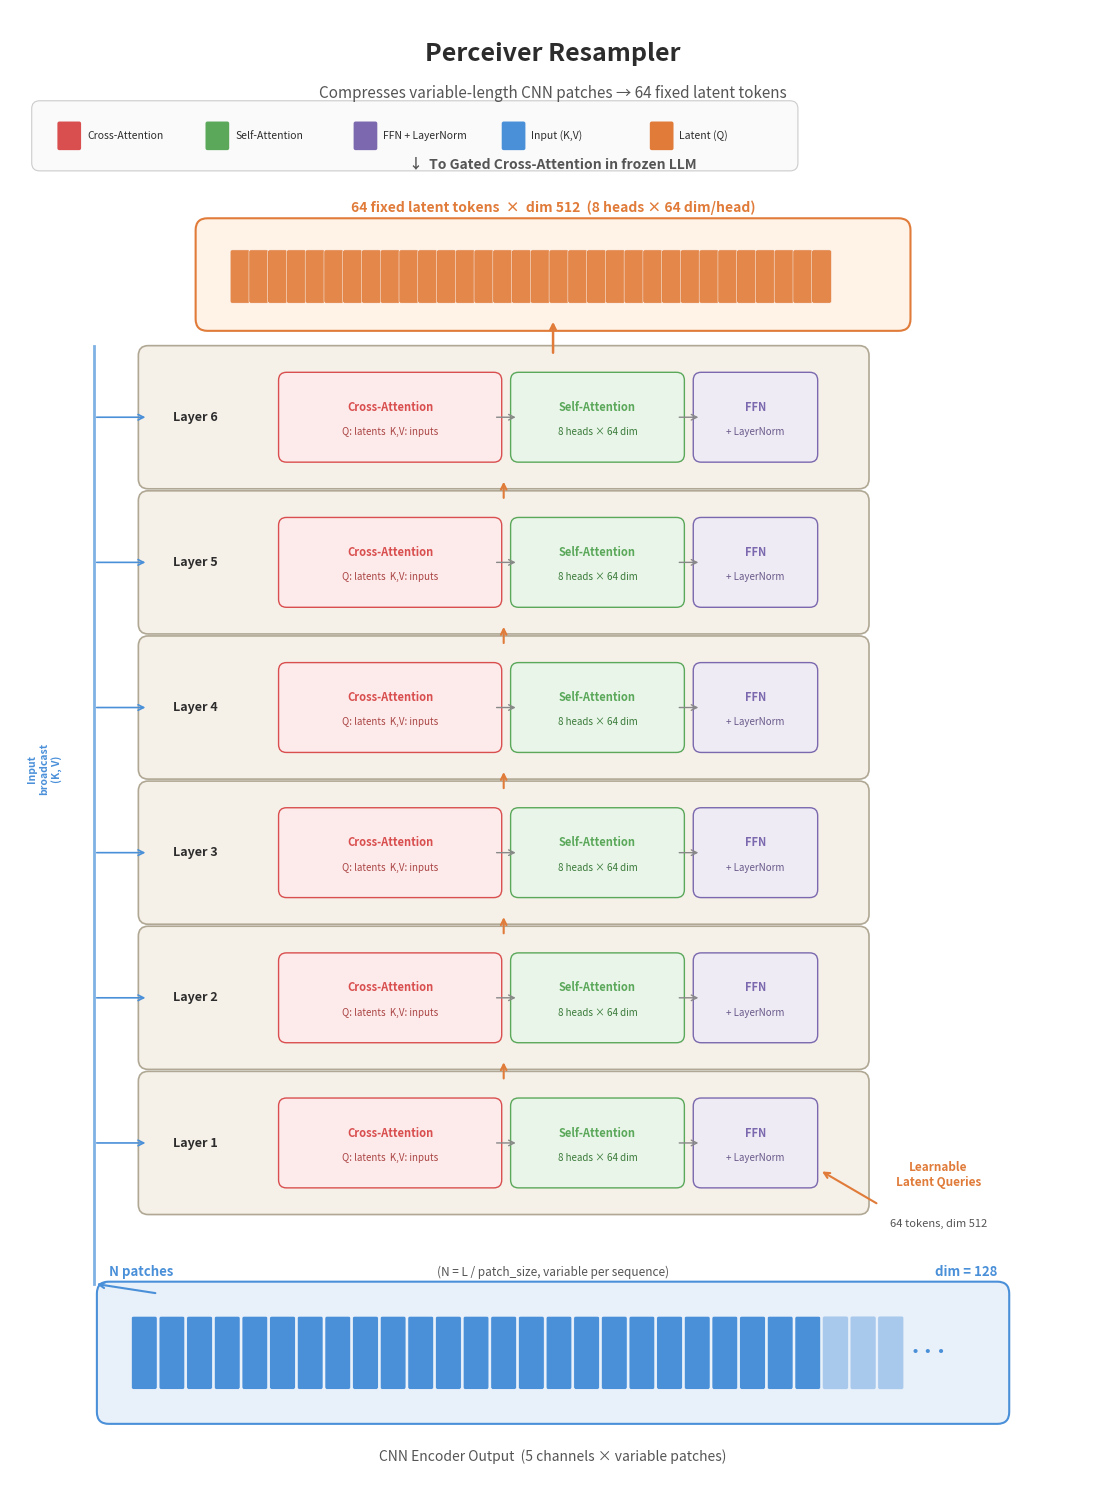

Python code for this plot: (Note: this script raises an exception after producing the figure.)
#!/usr/bin/env python3
"""
Fig 003: Perceiver Resampler Detail
Shows how variable-length CNN output patches are compressed into 64 fixed
latent tokens via 6 cross-attention layers.

Architecture specs (Section 7.1, Section 12):
- 6 Perceiver layers
- 64 learnable latent tokens
- 8 attention heads
- 64-dim per head (total dim = 512)
- Input: variable N patches from CNN encoder (dim 128)
- Output: 64 fixed tokens for gated cross-attention
"""

import matplotlib
matplotlib.use('Agg')
import matplotlib.pyplot as plt
import matplotlib.patches as mpatches
from matplotlib.patches import FancyBboxPatch, FancyArrowPatch
import numpy as np

# ── Color palette ──────────────────────────────────────────────────────
C_BG        = '#FFFFFF'
C_INPUT     = '#4A90D9'   # Blue for input patches
C_LATENT    = '#E07B39'   # Orange for latent tokens
C_LAYER     = '#F5F0E8'   # Warm cream for layer backgrounds
C_LAYER_BD  = '#B0A894'   # Layer border
C_CROSS     = '#D94F4F'   # Red for cross-attention arrows
C_SELF      = '#5BA85B'   # Green for self-attention
C_FFN       = '#7B68AE'   # Purple for FFN
C_TEXT      = '#2C2C2C'
C_DIM_TEXT  = '#555555'
C_ARROW     = '#888888'
C_LIGHT_BG  = '#F9F7F3'

fig, ax = plt.subplots(1, 1, figsize=(11, 15), facecolor=C_BG)
ax.set_xlim(0, 11)
ax.set_ylim(0, 15)
ax.set_aspect('equal')
ax.axis('off')

# ── Helper functions ───────────────────────────────────────────────────
def draw_rounded_box(ax, xy, w, h, color, edgecolor='none', lw=1.0,
                     alpha=1.0, radius=0.15, zorder=2):
    box = FancyBboxPatch(xy, w, h, boxstyle=f"round,pad={radius}",
                         facecolor=color, edgecolor=edgecolor,
                         linewidth=lw, alpha=alpha, zorder=zorder)
    ax.add_patch(box)
    return box

def draw_token_row(ax, x_start, y_center, n_tokens, token_w, token_h,
                   color, alpha=1.0, label=None, zorder=3):
    """Draw a row of small rectangles representing tokens."""
    xs = []
    for i in range(n_tokens):
        x = x_start + i * (token_w + 0.02)
        rect = FancyBboxPatch((x, y_center - token_h/2), token_w, token_h,
                              boxstyle="round,pad=0.02",
                              facecolor=color, edgecolor='white',
                              linewidth=0.5, alpha=alpha, zorder=zorder)
        ax.add_patch(rect)
        xs.append(x + token_w/2)
    return xs


# ══════════════════════════════════════════════════════════════════════
# TITLE
# ══════════════════════════════════════════════════════════════════════
ax.text(5.5, 14.55, 'Perceiver Resampler', fontsize=18, fontweight='bold',
        ha='center', va='center', color=C_TEXT)
ax.text(5.5, 14.15, 'Compresses variable-length CNN patches → 64 fixed latent tokens',
        fontsize=11, ha='center', va='center', color=C_DIM_TEXT)

# ══════════════════════════════════════════════════════════════════════
# INPUT SECTION (bottom)
# ══════════════════════════════════════════════════════════════════════
input_y = 0.8

# Input label
ax.text(5.5, 0.35, 'CNN Encoder Output  (5 channels × variable patches)',
        fontsize=10, ha='center', va='center', color=C_DIM_TEXT, style='italic')

# Draw variable-length input patches
input_box_x = 1.0
input_box_w = 9.0
input_box_h = 1.2
draw_rounded_box(ax, (input_box_x, input_y), input_box_w, input_box_h,
                 color='#E8F0FA', edgecolor=C_INPUT, lw=1.5, radius=0.12)

# Show N variable-length patches as small blocks
n_show = 28
pw = 0.22
for i in range(n_show):
    x = 1.25 + i * (pw + 0.06)
    alpha = 1.0 if i < 25 else 0.4  # fade last few to show variability
    rect = FancyBboxPatch((x, input_y + 0.25), pw, 0.7,
                          boxstyle="round,pad=0.02",
                          facecolor=C_INPUT,
                          edgecolor='white', linewidth=0.4,
                          alpha=alpha, zorder=3)
    ax.add_patch(rect)

# Ellipsis for variable length
ax.text(9.3, input_y + 0.6, '···', fontsize=16, ha='center', va='center',
        color=C_INPUT, fontweight='bold', zorder=4)

# Dimension annotations on input
ax.text(1.0, input_y + 1.35, 'N patches', fontsize=9.5,
        ha='left', va='bottom', color=C_INPUT, fontweight='bold')
ax.text(10.0, input_y + 1.35, 'dim = 128', fontsize=9.5,
        ha='right', va='bottom', color=C_INPUT, fontweight='bold')
ax.text(5.5, input_y + 1.35, '(N = L / patch_size, variable per sequence)',
        fontsize=8.5, ha='center', va='bottom', color=C_DIM_TEXT)

# ══════════════════════════════════════════════════════════════════════
# LEARNABLE LATENT TOKENS (initialized, shown on right side)
# ══════════════════════════════════════════════════════════════════════
latent_init_y = 2.65
ax.text(9.4, latent_init_y + 0.55, 'Learnable\nLatent Queries',
        fontsize=8.5, ha='center', va='center', color=C_LATENT,
        fontweight='bold', style='italic')
ax.text(9.4, latent_init_y + 0.05, '64 tokens, dim 512',
        fontsize=8, ha='center', va='center', color=C_DIM_TEXT)

# Arrow from latent init into first layer
ax.annotate('', xy=(8.2, 3.25), xytext=(8.8, latent_init_y + 0.25),
            arrowprops=dict(arrowstyle='->', color=C_LATENT, lw=1.5))

# ══════════════════════════════════════════════════════════════════════
# PERCEIVER LAYERS (6 layers stacked vertically)
# ══════════════════════════════════════════════════════════════════════
n_layers = 6
layer_h = 1.25
layer_gap = 0.22
layer_x = 1.4
layer_w = 7.2
first_layer_y = 2.9

for i in range(n_layers):
    y = first_layer_y + i * (layer_h + layer_gap)
    layer_num = i + 1

    # Layer background
    draw_rounded_box(ax, (layer_x, y), layer_w, layer_h,
                     color=C_LAYER, edgecolor=C_LAYER_BD, lw=1.2, radius=0.1)

    # Layer label (left side)
    ax.text(layer_x + 0.25, y + layer_h/2, f'Layer {layer_num}',
            fontsize=9, fontweight='bold', ha='left', va='center',
            color=C_TEXT)

    # ── Cross-Attention block ──
    ca_x = layer_x + 1.4
    ca_w = 2.1
    ca_h = 0.75
    ca_y = y + (layer_h - ca_h) / 2
    draw_rounded_box(ax, (ca_x, ca_y), ca_w, ca_h,
                     color='#FDEAEA', edgecolor=C_CROSS, lw=1.0, radius=0.08)
    ax.text(ca_x + ca_w/2, ca_y + ca_h/2 + 0.1, 'Cross-Attention',
            fontsize=8, ha='center', va='center', color=C_CROSS,
            fontweight='bold')
    ax.text(ca_x + ca_w/2, ca_y + ca_h/2 - 0.15, 'Q: latents  K,V: inputs',
            fontsize=7, ha='center', va='center', color='#AA4444')

    # ── Self-Attention block ──
    sa_x = ca_x + ca_w + 0.25
    sa_w = 1.6
    sa_h = 0.75
    sa_y = y + (layer_h - sa_h) / 2
    draw_rounded_box(ax, (sa_x, sa_y), sa_w, sa_h,
                     color='#E8F5E8', edgecolor=C_SELF, lw=1.0, radius=0.08)
    ax.text(sa_x + sa_w/2, sa_y + sa_h/2 + 0.1, 'Self-Attention',
            fontsize=8, ha='center', va='center', color=C_SELF,
            fontweight='bold')
    ax.text(sa_x + sa_w/2, sa_y + sa_h/2 - 0.15, '8 heads × 64 dim',
            fontsize=7, ha='center', va='center', color='#3A7A3A')

    # ── FFN block ──
    ff_x = sa_x + sa_w + 0.25
    ff_w = 1.1
    ff_h = 0.75
    ff_y = y + (layer_h - ff_h) / 2
    draw_rounded_box(ax, (ff_x, ff_y), ff_w, ff_h,
                     color='#EEEBF5', edgecolor=C_FFN, lw=1.0, radius=0.08)
    ax.text(ff_x + ff_w/2, ff_y + ff_h/2 + 0.1, 'FFN',
            fontsize=8, ha='center', va='center', color=C_FFN,
            fontweight='bold')
    ax.text(ff_x + ff_w/2, ff_y + ff_h/2 - 0.15, '+ LayerNorm',
            fontsize=7, ha='center', va='center', color='#6A5A8A')

    # ── Internal arrows within layer ──
    # Cross-Attn → Self-Attn
    ax.annotate('', xy=(sa_x, sa_y + sa_h/2),
                xytext=(ca_x + ca_w, ca_y + ca_h/2),
                arrowprops=dict(arrowstyle='->', color=C_ARROW, lw=1.0))
    # Self-Attn → FFN
    ax.annotate('', xy=(ff_x, ff_y + ff_h/2),
                xytext=(sa_x + sa_w, sa_y + sa_h/2),
                arrowprops=dict(arrowstyle='->', color=C_ARROW, lw=1.0))

    # ── Arrow between layers (except top) ──
    if i < n_layers - 1:
        next_y = first_layer_y + (i + 1) * (layer_h + layer_gap)
        ax.annotate('', xy=(5.0, next_y), xytext=(5.0, y + layer_h),
                    arrowprops=dict(arrowstyle='->', color=C_LATENT,
                                   lw=1.5, linestyle='-'))

# ══════════════════════════════════════════════════════════════════════
# CROSS-ATTENTION FEED ARROWS (from input to each layer)
# ══════════════════════════════════════════════════════════════════════
# Draw a vertical line on the left representing input broadcast
input_top_y = input_y + input_box_h
feed_x = 0.85

# Vertical line from input box up alongside layers
ax.plot([feed_x, feed_x], [input_top_y + 0.1, first_layer_y + n_layers * (layer_h + layer_gap) - layer_gap + 0.1],
        color=C_INPUT, lw=2.0, linestyle='-', alpha=0.7, zorder=1)

# Small label
ax.text(0.35, first_layer_y + n_layers * (layer_h + layer_gap) / 2,
        'Input\nbroadcast\n(K, V)',
        fontsize=7.5, ha='center', va='center', color=C_INPUT,
        fontweight='bold', rotation=90)

# Horizontal arrows from vertical line into each layer's cross-attention
for i in range(n_layers):
    y = first_layer_y + i * (layer_h + layer_gap) + layer_h / 2
    ax.annotate('', xy=(layer_x, y), xytext=(feed_x, y),
                arrowprops=dict(arrowstyle='->', color=C_INPUT, lw=1.2))

# Arrow from input box up to the vertical line
ax.annotate('', xy=(feed_x, input_top_y + 0.1),
            xytext=(1.5, input_top_y),
            arrowprops=dict(arrowstyle='->', color=C_INPUT, lw=1.5))

# ══════════════════════════════════════════════════════════════════════
# OUTPUT SECTION (top)
# ══════════════════════════════════════════════════════════════════════
output_y = first_layer_y + n_layers * (layer_h + layer_gap) + 0.15
output_box_x = 2.0
output_box_w = 7.0
output_box_h = 0.9

# Arrow from last layer to output
top_layer_y = first_layer_y + (n_layers - 1) * (layer_h + layer_gap) + layer_h
ax.annotate('', xy=(5.5, output_y), xytext=(5.5, top_layer_y),
            arrowprops=dict(arrowstyle='->', color=C_LATENT, lw=1.8))

# Output box
draw_rounded_box(ax, (output_box_x, output_y), output_box_w, output_box_h,
                 color='#FFF3E8', edgecolor=C_LATENT, lw=1.5, radius=0.12)

# Draw 64 output tokens as small blocks
n_out = 32  # show 32, represent 64 with label
ow = 0.16
for i in range(n_out):
    x = 2.25 + i * (ow + 0.03)
    rect = FancyBboxPatch((x, output_y + 0.18), ow, 0.5,
                          boxstyle="round,pad=0.02",
                          facecolor=C_LATENT,
                          edgecolor='white', linewidth=0.4,
                          alpha=0.9, zorder=3)
    ax.add_patch(rect)

# Output dimension annotations
ax.text(output_box_x + output_box_w / 2, output_y + output_box_h + 0.15,
        '64 fixed latent tokens  ×  dim 512  (8 heads × 64 dim/head)',
        fontsize=10, ha='center', va='bottom', color=C_LATENT, fontweight='bold')

# Arrow to next stage
ax.text(5.5, output_y + output_box_h + 0.6,
        '↓  To Gated Cross-Attention in frozen LLM',
        fontsize=10, ha='center', va='bottom', color=C_DIM_TEXT,
        fontweight='bold')

# ══════════════════════════════════════════════════════════════════════
# LEGEND
# ══════════════════════════════════════════════════════════════════════
legend_x = 0.3
legend_y = 13.45

# Background for legend
draw_rounded_box(ax, (legend_x, legend_y), 7.6, 0.55,
                 color='#FAFAFA', edgecolor='#CCCCCC', lw=0.8, radius=0.08)

items = [
    (C_CROSS, 'Cross-Attention'),
    (C_SELF, 'Self-Attention'),
    (C_FFN, 'FFN + LayerNorm'),
    (C_INPUT, 'Input (K,V)'),
    (C_LATENT, 'Latent (Q)'),
]
for j, (color, label) in enumerate(items):
    lx = legend_x + 0.2 + j * 1.5
    rect = FancyBboxPatch((lx, legend_y + 0.15), 0.2, 0.25,
                          boxstyle="round,pad=0.02",
                          facecolor=color, edgecolor='none',
                          linewidth=0, zorder=3)
    ax.add_patch(rect)
    ax.text(lx + 0.28, legend_y + 0.275, label, fontsize=7.5,
            ha='left', va='center', color=C_TEXT)

# ══════════════════════════════════════════════════════════════════════
# SAVE
# ══════════════════════════════════════════════════════════════════════
plt.tight_layout(pad=0.5)
plt.savefig('/home/<user>/notion-figures/genomics/fig_003.png',
            dpi=200, bbox_inches='tight', facecolor=C_BG, edgecolor='none')
plt.close()
print("✓ Saved fig_003.png")
